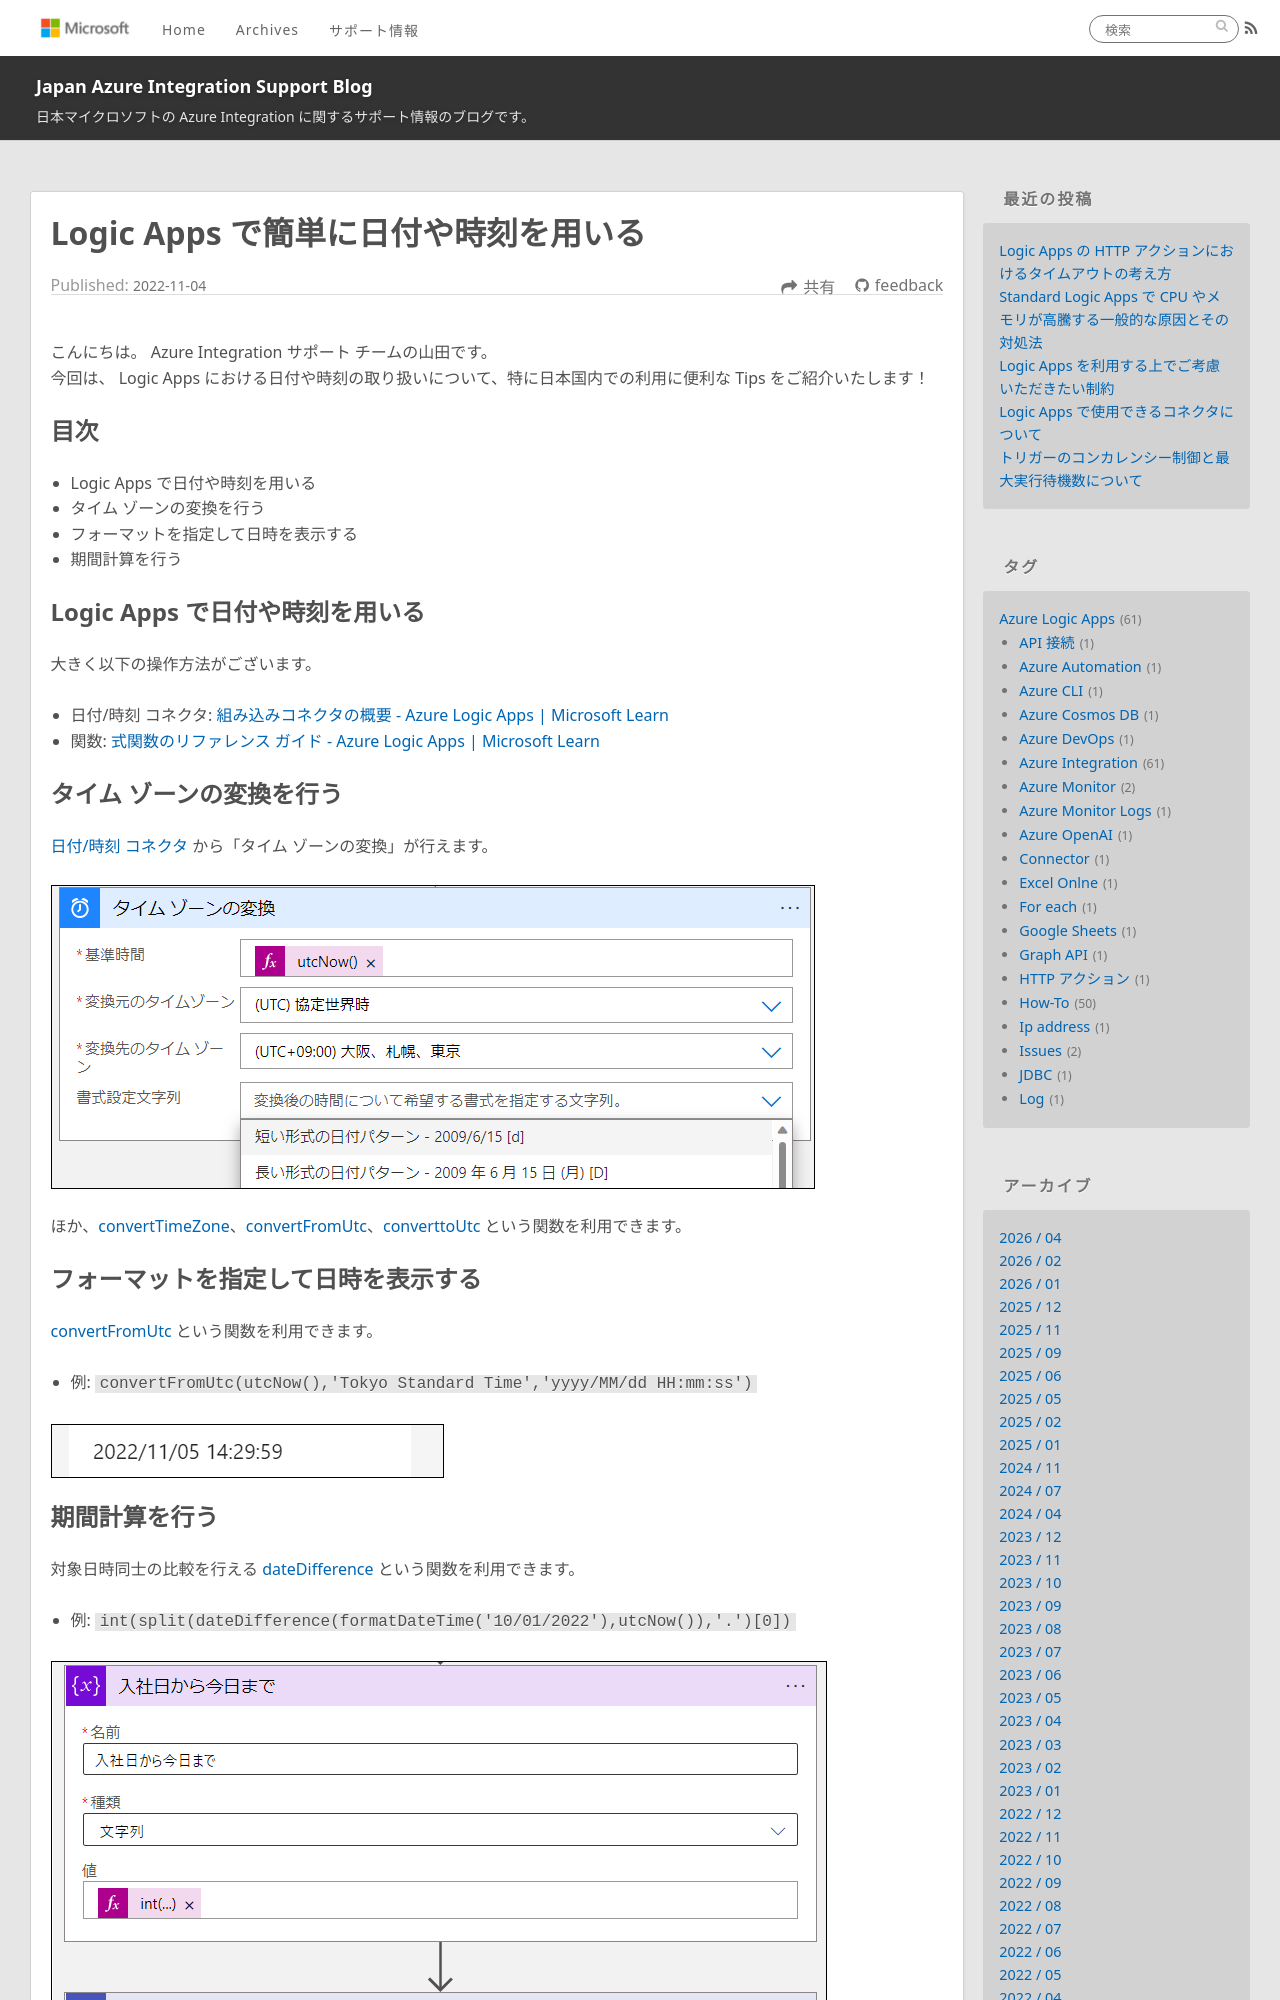

repository: Yiwen-Chen/blog · page: LogicApps/LogicApps-DateTime/index.html · generator: jekyll

---
title: Logic Apps で簡単に日付や時刻を用いる
date: 2022-11-04 16:00:00
tags:
  - Tips
  - Azure Integration
  - Azure Logic Apps 
  - 
---

こんにちは。  Azure Integration サポート チームの山田です。  
今回は、 Logic Apps における日付や時刻の取り扱いについて、特に日本国内での利用に便利な Tips をご紹介いたします！

<!-- more -->


## 目次
- Logic Apps で日付や時刻を用いる
- タイム ゾーンの変換を行う
- フォーマットを指定して日時を表示する
- 期間計算を行う


## Logic Apps で日付や時刻を用いる

大きく以下の操作方法がございます。
- 日付/時刻 コネクタ: [組み込みコネクタの概要 - Azure Logic Apps | Microsoft Learn](https://learn.microsoft.com/ja-jp/azure/connectors/built-in#manage-or-manipulate-data)
- 関数: [式関数のリファレンス ガイド - Azure Logic Apps | Microsoft Learn](https://learn.microsoft.com/ja-jp/azure/logic-apps/workflow-definition-language-functions-reference#date-and-time-functions)

## タイム ゾーンの変換を行う

[日付/時刻 コネクタ](https://learn.microsoft.com/ja-jp/azure/connectors/built-in#manage-or-manipulate-data) から「タイム ゾーンの変換」が行えます。

![](./LogicApps-DateTime/image000.png) 

ほか、[convertTimeZone](https://learn.microsoft.com/ja-jp/azure/logic-apps/workflow-definition-language-functions-reference#converttimezone)、[convertFromUtc](https://learn.microsoft.com/ja-jp/azure/logic-apps/workflow-definition-language-functions-reference#convertFromUtc)、[converttoUtc](https://learn.microsoft.com/ja-jp/azure/logic-apps/workflow-definition-language-functions-reference#converttoutc) という関数を利用できます。
